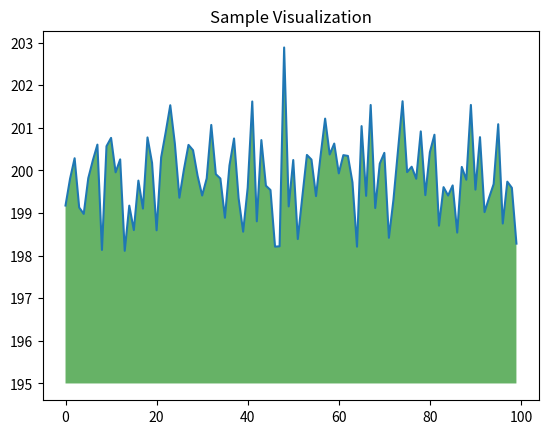

Write the Python code that produced this figure.
import numpy as np
from matplotlib import pyplot as plt

ys = 200 + np.random.randn(100)
x = [x for x in range(len(ys))]

plt.plot(x, ys, '-')
plt.fill_between(x, ys, 195, where=(ys > 195), facecolor='g', alpha=0.6)

plt.title("Sample Visualization")
plt.show()
    